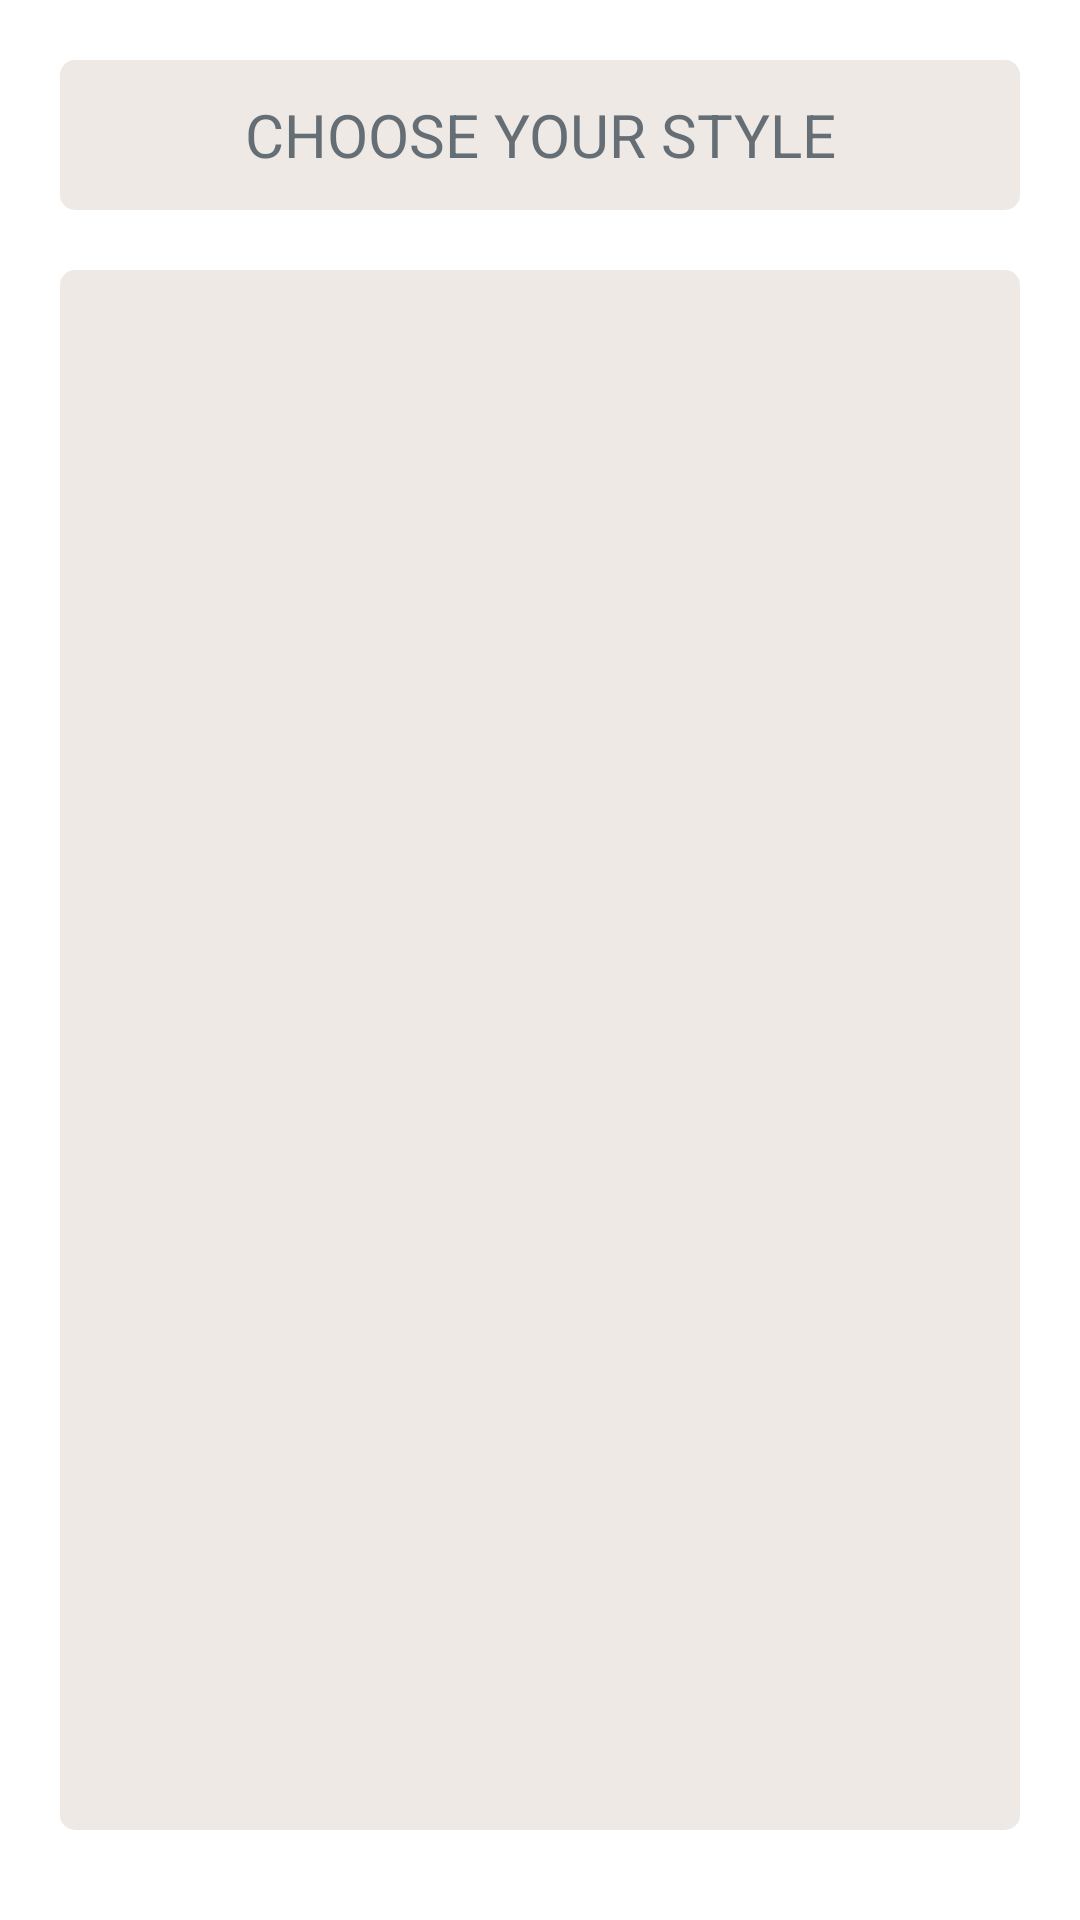

The Android layout XML behind this screen, and the referenced resources:
<!-- AndroidManifest.xml: application theme AppTheme -->
<!-- res/layout/activity_map_style.xml -->
<?xml version="1.0" encoding="utf-8"?>
<ScrollView xmlns:android="http://schemas.android.com/apk/res/android"
    android:layout_width="fill_parent"
    android:layout_height="fill_parent"
    android:background="@color/white"
    android:fitsSystemWindows="true">

    <LinearLayout xmlns:android="http://schemas.android.com/apk/res/android"
        xmlns:tools="http://schemas.android.com/tools"
        android:layout_width="match_parent"
        android:layout_height="match_parent"
        android:alpha="0.8"
        android:background="@color/transparent"
        android:gravity="center"
        android:orientation="vertical"
        android:padding="20dp"
        android:weightSum="1"
        tools:context=".MainActivity">

        <TextView
            android:id="@+id/pointsText"
            android:background="@drawable/plate"
            android:layout_width="match_parent"
            android:layout_height="wrap_content"
            android:layout_gravity="center"
            android:gravity="center"
            android:layout_above="@+id/offers_list"
            android:text="@string/choose_style"
            android:textAlignment="center"
            android:textColor="@color/colorPrimary"
            android:textAllCaps="true"
            android:textSize="20sp" />

        <LinearLayout
            android:orientation="vertical"
            android:layout_width="match_parent"
            android:layout_height="20dp">
        </LinearLayout>

        <GridView
            android:background="@drawable/plate"
            android:id="@+id/grid"
            android:layout_width="match_parent"
            android:layout_height="520dp"
            android:layout_below="@+id/pointsText"
            android:columnWidth="150dp"
            android:gravity="center_horizontal"
            android:numColumns="auto_fit"
            android:paddingTop="20dp"
            android:stretchMode="columnWidth" />

    </LinearLayout>
</ScrollView>
<!-- resources referenced by this layout -->
<resources>
  <color name="colorPrimary">#3F4B53</color>
  <color name="transparent">@android:color/transparent</color>
  <color name="white">#FFFFFF</color>
  <!-- drawable plate (drawable) -->
  <?xml version="1.0" encoding="UTF-8"?>
  <shape xmlns:android="http://schemas.android.com/apk/res/android" android:id="@+id/listview_background_shape">
  
      <size android:height="50dp"
          android:width="338dp"></size>
      <corners android:radius="5dp" />
      <solid android:color="@color/dra2" />
  </shape>
  <string name="choose_style">Choose your style</string>
  <style name="AppTheme" parent="Theme.AppCompat.Light">
          <item name="android:actionBarStyle" tools:ignore="NewApi">@style/MyActionBar</item>
          <item name="actionBarStyle">@style/MyActionBar</item>
          <item name="android:statusBarColor">@color/colorPrimaryDark</item>
  
          <item name="fontPath">font/SVN-Aguda Bold.otf</item>
          <item name="android:listSelector">@color/green</item>
  
      </style>
  <color name="dra2">#EAE4DF</color>
  <style name="MyActionBar" parent="@style/Widget.AppCompat.Light.ActionBar.Solid">
  
          <item name="android:background">#FFFFFFFF</item>
          
          <item name="background">@color/white</item>
          <item name="android:textColor">@color/white</item>
      </style>
  <color name="colorPrimaryDark">#525D64</color>
  <color name="green">#5A9B97</color>
</resources>
